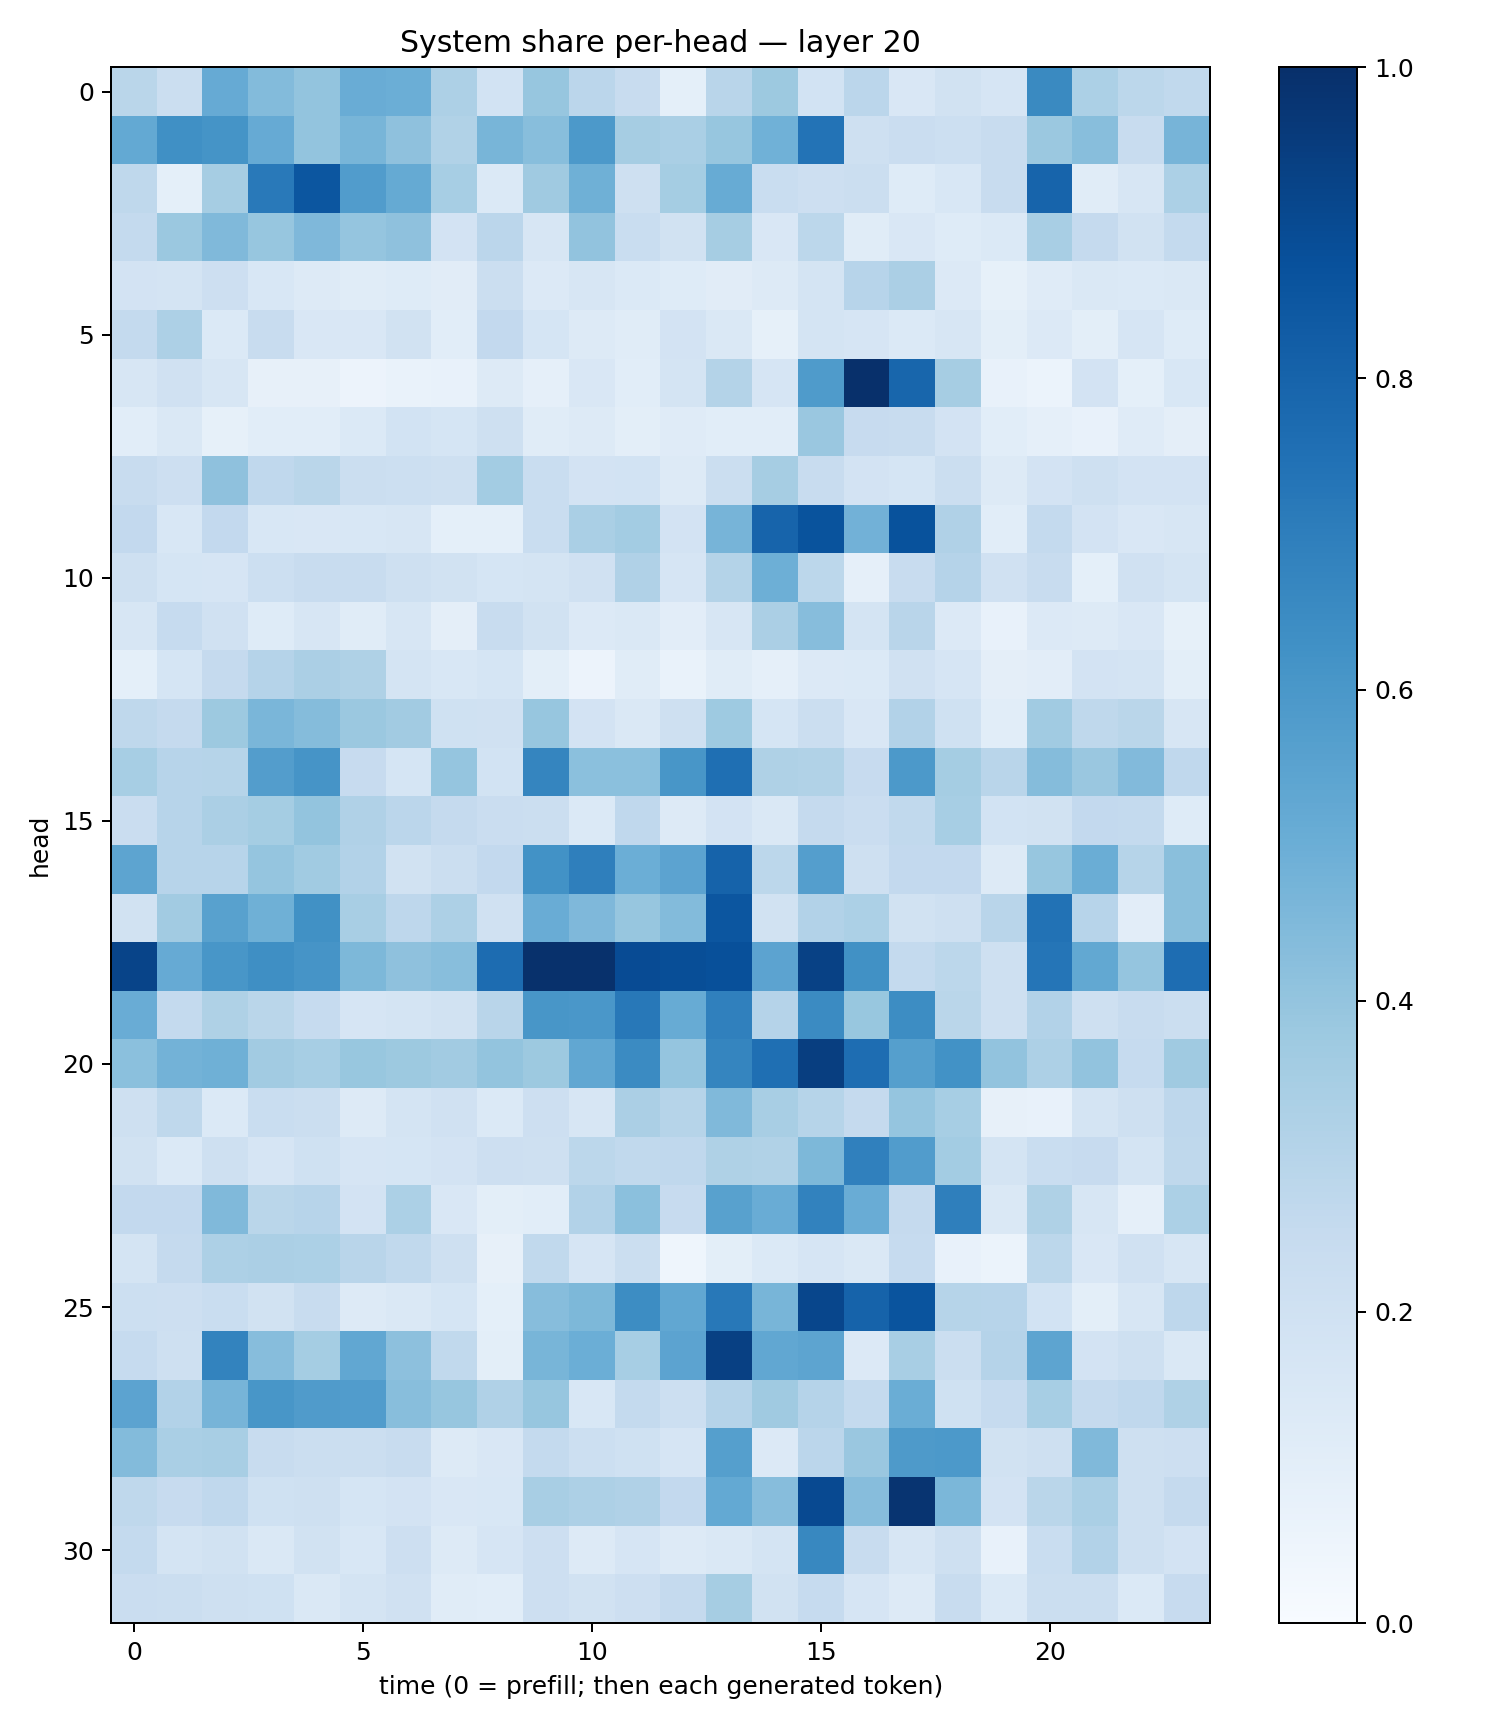

Data behind this chart, as committed beside it:
0.28626546, 0.22379808, 0.5135005, 0.4394809, 0.3987552, 0.5062316, 0.49648115, 0.32718357, 0.18562132, 0.39299193, 0.284739, 0.24023838, 0.09091184, 0.28981194, 0.3774555, 0.18424684, 0.28307202, 0.15044118, 0.19455148, 0.16664417, 0.65554106, 0.32927665, 0.27840853, 0.2636982
0.5206, 0.6311, 0.6152, 0.5128, 0.4018, 0.4684, 0.4134, 0.3131, 0.4686, 0.4287, 0.5913, 0.35, 0.337, 0.3919, 0.4859, 0.739, 0.2053, 0.2278, 0.217, 0.2354, 0.3789, 0.4279, 0.2414, 0.4701
0.2704, 0.09023, 0.3493, 0.7163, 0.8524, 0.5776, 0.5161, 0.3476, 0.1398, 0.3673, 0.49, 0.2068, 0.3516, 0.508, 0.2334, 0.2134, 0.2254, 0.1241, 0.1549, 0.2367, 0.799, 0.1164, 0.1636, 0.3299
0.2543, 0.3808, 0.4481, 0.3915, 0.4513, 0.3952, 0.4127, 0.1826, 0.2837, 0.1565, 0.4048, 0.2336, 0.1908, 0.3514, 0.1516, 0.2789, 0.1169, 0.1517, 0.1234, 0.1395, 0.3422, 0.2538, 0.1929, 0.2568
0.1801, 0.1751, 0.2118, 0.1537, 0.1261, 0.1144, 0.1218, 0.1127, 0.2209, 0.1342, 0.1637, 0.1399, 0.1237, 0.1117, 0.1271, 0.1791, 0.2946, 0.3345, 0.1356, 0.08544, 0.1191, 0.1458, 0.1394, 0.147
0.2543, 0.3255, 0.1401, 0.2371, 0.1513, 0.1518, 0.1938, 0.1071, 0.2604, 0.1709, 0.128, 0.1143, 0.181, 0.144, 0.08556, 0.1755, 0.1672, 0.1374, 0.1588, 0.1005, 0.1339, 0.098, 0.1651, 0.1226
0.1626, 0.1987, 0.1621, 0.07948, 0.08012, 0.05678, 0.06731, 0.07123, 0.129, 0.08946, 0.1496, 0.1091, 0.1779, 0.3086, 0.1644, 0.5827, 0.9977, 0.7906, 0.3486, 0.07451, 0.0608, 0.1799, 0.09159, 0.1557
0.1074, 0.1473, 0.0848, 0.1073, 0.1086, 0.1378, 0.1872, 0.1695, 0.206, 0.1158, 0.1274, 0.09934, 0.1211, 0.1075, 0.1084, 0.3832, 0.2459, 0.2407, 0.1809, 0.1066, 0.08739, 0.07811, 0.1183, 0.09392
0.2418, 0.2141, 0.4133, 0.2671, 0.2884, 0.2238, 0.2173, 0.2103, 0.3557, 0.232, 0.1831, 0.1856, 0.1279, 0.2225, 0.349, 0.2366, 0.1832, 0.1704, 0.2189, 0.1253, 0.1803, 0.2051, 0.1826, 0.1797
0.2579, 0.1551, 0.258, 0.1545, 0.1513, 0.1541, 0.162, 0.09289, 0.09285, 0.2323, 0.3387, 0.3574, 0.1823, 0.4692, 0.798, 0.8664, 0.4833, 0.8691, 0.3191, 0.1059, 0.2565, 0.1799, 0.152, 0.1614
0.2041, 0.1687, 0.1652, 0.2166, 0.2409, 0.2377, 0.2097, 0.1906, 0.1701, 0.1763, 0.1982, 0.3188, 0.1679, 0.3051, 0.495, 0.2808, 0.08843, 0.2355, 0.3046, 0.1963, 0.2384, 0.09233, 0.1981, 0.1755
0.1612, 0.2492, 0.1959, 0.1221, 0.1592, 0.1166, 0.162, 0.0942, 0.2412, 0.1947, 0.1329, 0.1416, 0.1045, 0.157, 0.3349, 0.4318, 0.1787, 0.2896, 0.1357, 0.07575, 0.1342, 0.1293, 0.1503, 0.08452
0.092, 0.1683, 0.253, 0.3034, 0.3354, 0.3227, 0.1794, 0.1556, 0.1691, 0.1005, 0.05513, 0.1161, 0.0684, 0.1142, 0.08814, 0.1336, 0.1401, 0.1976, 0.1677, 0.09703, 0.1018, 0.1826, 0.1741, 0.1003
0.2711, 0.2513, 0.3769, 0.4624, 0.4355, 0.3805, 0.3624, 0.2016, 0.1978, 0.3913, 0.1801, 0.1456, 0.2075, 0.3717, 0.1708, 0.2231, 0.1488, 0.3088, 0.2025, 0.1087, 0.3662, 0.2732, 0.2883, 0.1616
0.3474, 0.2933, 0.2986, 0.5736, 0.6114, 0.2457, 0.1701, 0.3967, 0.184, 0.669, 0.4196, 0.4198, 0.6052, 0.7542, 0.3213, 0.315, 0.2441, 0.5933, 0.3541, 0.2904, 0.4363, 0.3864, 0.4416, 0.2685
0.2303, 0.2944, 0.3345, 0.3524, 0.4011, 0.3191, 0.2851, 0.2535, 0.23, 0.2199, 0.1375, 0.2688, 0.1326, 0.1819, 0.1452, 0.2527, 0.2276, 0.2624, 0.3455, 0.1853, 0.1918, 0.2582, 0.2567, 0.1213
0.5409, 0.2962, 0.2967, 0.3951, 0.3668, 0.3116, 0.1907, 0.2252, 0.2595, 0.6242, 0.6927, 0.4989, 0.5463, 0.8032, 0.2783, 0.5694, 0.2102, 0.259, 0.261, 0.1252, 0.3919, 0.5013, 0.2984, 0.4236
0.1919, 0.3607, 0.558, 0.4906, 0.6289, 0.3437, 0.2755, 0.3272, 0.197, 0.5059, 0.4496, 0.3924, 0.4379, 0.8522, 0.1951, 0.3102, 0.3283, 0.1895, 0.2074, 0.2909, 0.7458, 0.2938, 0.1053, 0.4248
0.9212, 0.5146, 0.6046, 0.6345, 0.612, 0.4566, 0.4122, 0.4269, 0.7674, 0.9958, 0.9935, 0.8932, 0.8856, 0.8778, 0.5434, 0.9326, 0.6278, 0.2555, 0.2787, 0.2048, 0.733, 0.5242, 0.3977, 0.7623
0.5073, 0.2546, 0.3225, 0.2852, 0.2465, 0.1675, 0.177, 0.1942, 0.2904, 0.6054, 0.5991, 0.7225, 0.5113, 0.6888, 0.3041, 0.6512, 0.389, 0.6436, 0.2859, 0.2093, 0.309, 0.2052, 0.2344, 0.2264
0.419, 0.4769, 0.4919, 0.3597, 0.3468, 0.3894, 0.3755, 0.3628, 0.3987, 0.3759, 0.5306, 0.6494, 0.3967, 0.6687, 0.7577, 0.9437, 0.7641, 0.5639, 0.6233, 0.405, 0.3257, 0.4062, 0.2488, 0.3691
0.2052, 0.2707, 0.1373, 0.2322, 0.2194, 0.1326, 0.1733, 0.1964, 0.1376, 0.2123, 0.1604, 0.3324, 0.2998, 0.4491, 0.342, 0.2988, 0.2512, 0.3984, 0.3445, 0.07844, 0.07573, 0.1728, 0.2069, 0.2751
0.1878, 0.1374, 0.2094, 0.1675, 0.2014, 0.1672, 0.1695, 0.1798, 0.2145, 0.2067, 0.2807, 0.2626, 0.2686, 0.3213, 0.3127, 0.4538, 0.6884, 0.5766, 0.3579, 0.1738, 0.2318, 0.2457, 0.1779, 0.2717
0.2578, 0.2617, 0.4466, 0.2889, 0.2936, 0.1822, 0.3313, 0.1494, 0.09982, 0.1075, 0.3124, 0.4215, 0.2442, 0.5576, 0.5048, 0.6822, 0.5052, 0.2525, 0.6924, 0.1479, 0.3207, 0.1605, 0.08677, 0.3284
0.1752, 0.2509, 0.3252, 0.3358, 0.3287, 0.291, 0.2623, 0.207, 0.0818, 0.2638, 0.1668, 0.2256, 0.04552, 0.1005, 0.1373, 0.1652, 0.1466, 0.2463, 0.07573, 0.06087, 0.2805, 0.1499, 0.1978, 0.1571
0.2162, 0.2131, 0.2343, 0.1932, 0.2403, 0.1259, 0.148, 0.1718, 0.09219, 0.4331, 0.4561, 0.641, 0.5278, 0.7202, 0.4664, 0.9126, 0.8023, 0.8604, 0.2993, 0.296, 0.1869, 0.09799, 0.1635, 0.2742
0.2464, 0.2035, 0.6787, 0.4334, 0.353, 0.531, 0.4164, 0.2641, 0.09971, 0.4669, 0.4993, 0.3448, 0.544, 0.937, 0.5297, 0.5411, 0.1341, 0.3413, 0.2255, 0.3011, 0.5427, 0.1817, 0.2082, 0.1426
0.5438, 0.3116, 0.4705, 0.6022, 0.582, 0.576, 0.4271, 0.3918, 0.3196, 0.3918, 0.1548, 0.257, 0.2171, 0.3037, 0.3685, 0.3037, 0.2543, 0.5009, 0.2024, 0.2467, 0.3472, 0.2527, 0.2688, 0.3212
0.4388, 0.3361, 0.3422, 0.2393, 0.2248, 0.2219, 0.2355, 0.1281, 0.1485, 0.2563, 0.2172, 0.203, 0.1675, 0.5653, 0.1329, 0.2817, 0.3856, 0.5892, 0.591, 0.1884, 0.2056, 0.4473, 0.2092, 0.2128
0.2719, 0.2443, 0.2688, 0.2012, 0.2054, 0.1696, 0.1822, 0.1494, 0.1544, 0.3408, 0.3243, 0.3167, 0.2611, 0.5204, 0.4298, 0.9019, 0.4314, 0.9835, 0.4573, 0.1809, 0.2864, 0.3385, 0.209, 0.2521
0.2573, 0.1763, 0.1944, 0.1442, 0.1892, 0.1553, 0.2115, 0.1318, 0.1669, 0.2118, 0.1321, 0.1642, 0.1283, 0.1439, 0.175, 0.6608, 0.2402, 0.1638, 0.2075, 0.07722, 0.2319, 0.3118, 0.2095, 0.1797
0.2289, 0.2241, 0.2098, 0.1999, 0.1409, 0.1758, 0.1967, 0.1157, 0.1056, 0.2137, 0.1892, 0.2131, 0.2525, 0.3488, 0.19, 0.2473, 0.167, 0.1274, 0.2417, 0.1374, 0.2226, 0.2256, 0.1371, 0.2422
